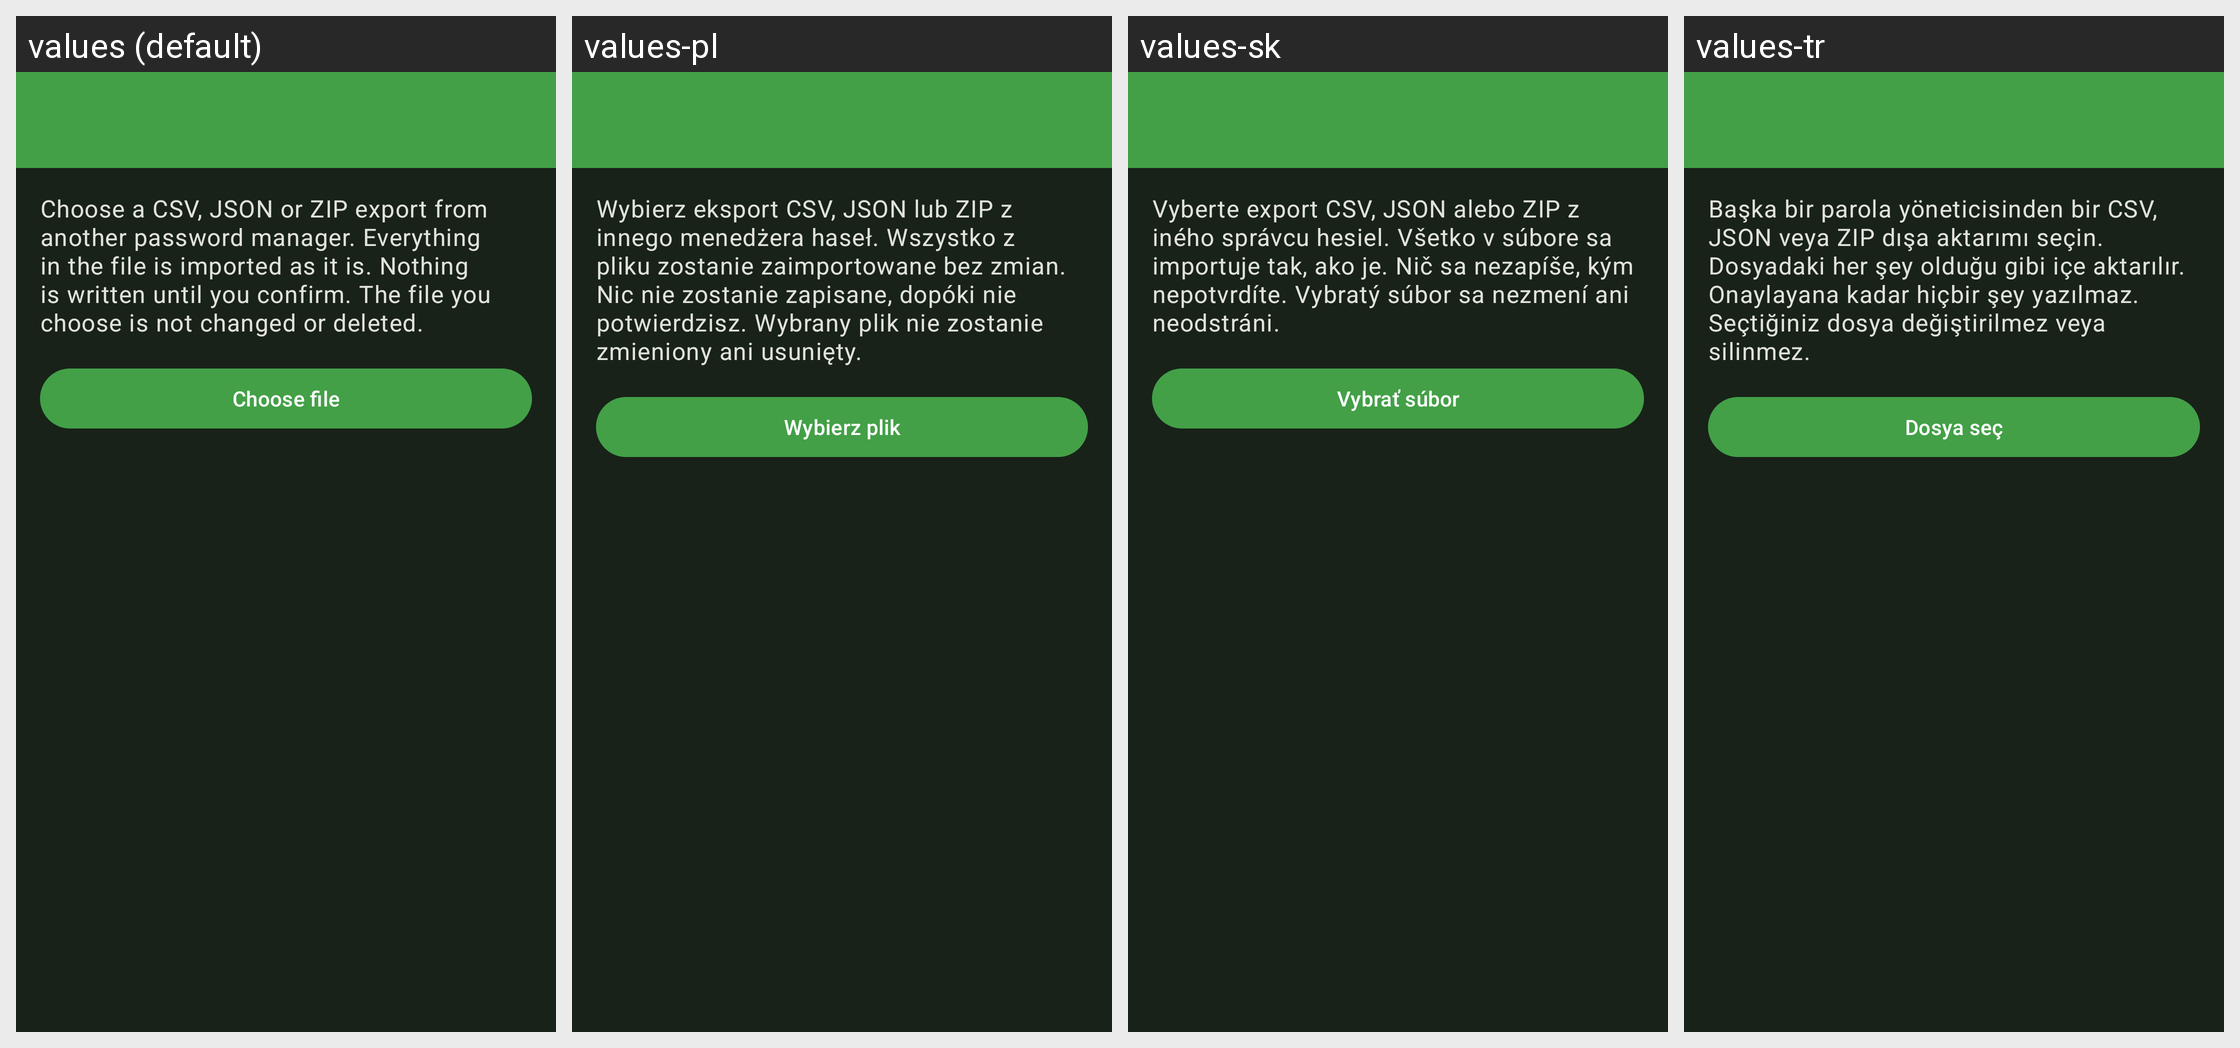

The same Android screen rendered under several of its app's locales, left to right. List the strings drawn on it with the default value and each locale's translation.
Android screen res/layout/activity_import_entries.xml rendered under 4 locales, left to right: values (default), values-pl, values-sk, values-tr. Device: Nexus 5 (rendered at 1080×1920; each locale shown at half size, 540×960, under a caption strip naming it); theme KeePassPNStyle.Night.
Other locales in the repository, not shown: values-ar, values-az, values-be, values-bg, values-bn, values-bn-rBD, values-ca, values-cs, values-da, values-de, values-el, values-en-rGB, values-eo, values-es, values-et, values-eu, values-fa, values-fi, values-fil, values-fr, values-gl, values-hi, values-hr, values-hu, values-in, values-it, values-iw, values-ja, values-jv, values-kk, values-ko, values-lt, values-lv, values-mk, values-ml, values-mr, values-my, values-nb, values-nl, values-nn, values-or, values-pa, values-pt, values-pt-rBR, values-pt-rPT, values-ro, values-ru, values-sl, values-sq, values-sr, values-sv, values-ta, values-te, values-th, values-tok, values-tt, values-uk, values-ur, values-uz, values-vi, values-zh-rCN, values-zh-rTW.
Strings drawn on this screen, with the default value and each locale's value (text and hints the layout hard-codes, and strings that could not be matched under every locale, appear in the picture but are not listed):

import_entries_intro
  values: Choose a CSV, JSON or ZIP export from another password manager. Everything in the file is imported as it is. Nothing is written until you confirm. The file you choose is not changed or deleted.
  values-pl: Wybierz eksport CSV, JSON lub ZIP z innego menedżera haseł. Wszystko z pliku zostanie zaimportowane bez zmian. Nic nie zostanie zapisane, dopóki nie potwierdzisz. Wybrany plik nie zostanie zmieniony ani usunięty.
  values-sk: Vyberte export CSV, JSON alebo ZIP z iného správcu hesiel. Všetko v súbore sa importuje tak, ako je. Nič sa nezapíše, kým nepotvrdíte. Vybratý súbor sa nezmení ani neodstráni.
  values-tr: Başka bir parola yöneticisinden bir CSV, JSON veya ZIP dışa aktarımı seçin. Dosyadaki her şey olduğu gibi içe aktarılır. Onaylayana kadar hiçbir şey yazılmaz. Seçtiğiniz dosya değiştirilmez veya silinmez.

import_entries_choose
  values: Choose file
  values-pl: Wybierz plik
  values-sk: Vybrať súbor
  values-tr: Dosya seç
